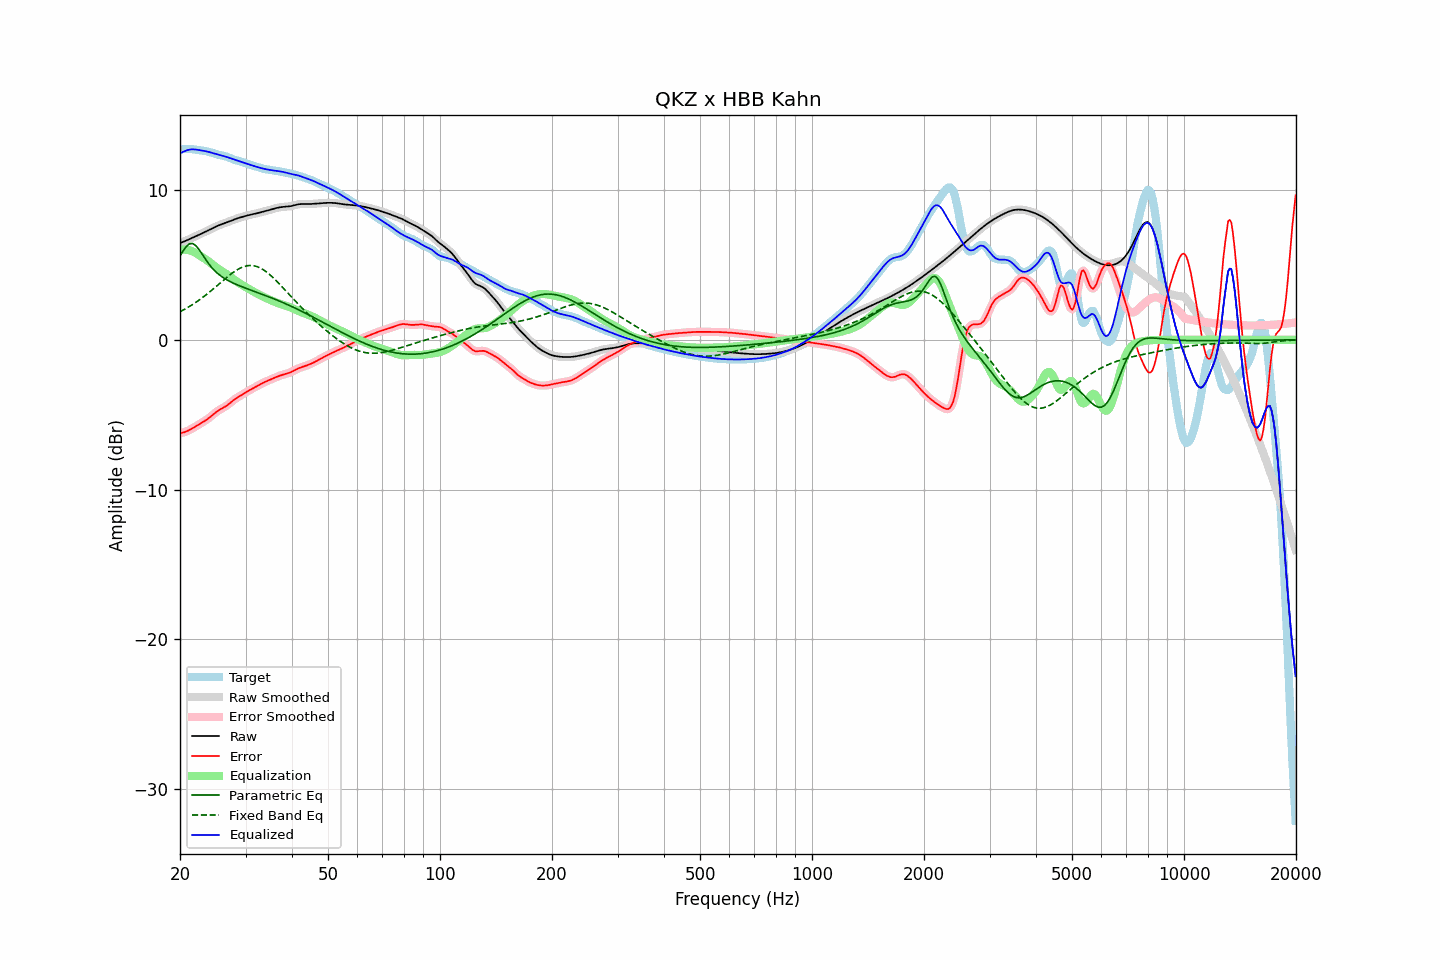

Source data for this figure (header and first rows):
frequency, raw, error, smoothed, error_smoothed, equalization, parametric_eq, fixed_band_eq, equalized_raw, equalized_smoothed, target
20.00, 6.45, -6.23, 6.45, -6.23, 5.99, 5.60, 1.87, 12.44, 12.44, 12.69
20.20, 6.49, -6.22, 6.49, -6.22, 6.01, 5.77, 1.93, 12.50, 12.50, 12.71
20.40, 6.54, -6.19, 6.54, -6.19, 6.01, 5.94, 1.98, 12.55, 12.55, 12.73
20.61, 6.58, -6.16, 6.58, -6.16, 6.01, 6.09, 2.04, 12.60, 12.60, 12.74
20.81, 6.63, -6.12, 6.63, -6.12, 6.01, 6.24, 2.10, 12.64, 12.64, 12.75
21.02, 6.68, -6.07, 6.68, -6.07, 5.99, 6.33, 2.17, 12.67, 12.67, 12.75
21.23, 6.73, -6.02, 6.73, -6.02, 5.97, 6.41, 2.23, 12.70, 12.70, 12.75
21.44, 6.78, -5.96, 6.78, -5.96, 5.93, 6.42, 2.30, 12.71, 12.71, 12.74
21.66, 6.82, -5.90, 6.82, -5.90, 5.89, 6.42, 2.37, 12.71, 12.71, 12.72
21.87, 6.87, -5.83, 6.87, -5.83, 5.84, 6.35, 2.44, 12.71, 12.71, 12.70
22.09, 6.92, -5.77, 6.92, -5.77, 5.78, 6.27, 2.51, 12.70, 12.70, 12.69
22.31, 6.97, -5.70, 6.97, -5.70, 5.72, 6.14, 2.58, 12.68, 12.68, 12.67
22.54, 7.02, -5.64, 7.02, -5.64, 5.65, 6.00, 2.66, 12.67, 12.67, 12.66
22.76, 7.07, -5.57, 7.07, -5.57, 5.58, 5.84, 2.74, 12.65, 12.65, 12.64
22.99, 7.12, -5.51, 7.12, -5.51, 5.51, 5.68, 2.82, 12.63, 12.63, 12.63
23.22, 7.17, -5.44, 7.17, -5.44, 5.44, 5.51, 2.90, 12.61, 12.61, 12.61
23.45, 7.22, -5.37, 7.22, -5.37, 5.37, 5.35, 2.98, 12.59, 12.59, 12.59
23.69, 7.27, -5.30, 7.27, -5.30, 5.29, 5.20, 3.07, 12.56, 12.56, 12.57
23.92, 7.32, -5.22, 7.32, -5.22, 5.21, 5.05, 3.15, 12.54, 12.54, 12.55
24.16, 7.38, -5.14, 7.38, -5.14, 5.13, 4.92, 3.24, 12.51, 12.51, 12.52
24.40, 7.43, -5.05, 7.43, -5.05, 5.05, 4.79, 3.33, 12.48, 12.48, 12.48
24.65, 7.49, -4.96, 7.49, -4.96, 4.96, 4.68, 3.42, 12.45, 12.45, 12.44
24.89, 7.54, -4.87, 7.54, -4.87, 4.88, 4.57, 3.51, 12.42, 12.42, 12.41
25.14, 7.59, -4.79, 7.59, -4.79, 4.80, 4.47, 3.61, 12.39, 12.39, 12.38
25.39, 7.64, -4.71, 7.64, -4.71, 4.73, 4.38, 3.70, 12.37, 12.36, 12.35
25.65, 7.68, -4.65, 7.68, -4.65, 4.66, 4.29, 3.79, 12.34, 12.34, 12.33
25.91, 7.72, -4.59, 7.72, -4.59, 4.59, 4.21, 3.89, 12.31, 12.31, 12.30
26.16, 7.75, -4.53, 7.75, -4.53, 4.52, 4.14, 3.98, 12.28, 12.28, 12.28
26.43, 7.79, -4.47, 7.79, -4.47, 4.45, 4.07, 4.07, 12.24, 12.24, 12.26
26.69, 7.83, -4.40, 7.83, -4.40, 4.38, 4.01, 4.16, 12.21, 12.21, 12.22
26.96, 7.86, -4.32, 7.87, -4.32, 4.31, 3.95, 4.25, 12.17, 12.17, 12.19
27.23, 7.91, -4.24, 7.91, -4.24, 4.23, 3.89, 4.33, 12.14, 12.14, 12.14
27.50, 7.95, -4.14, 7.95, -4.15, 4.15, 3.84, 4.41, 12.10, 12.10, 12.10
27.77, 8.00, -4.06, 8.00, -4.06, 4.07, 3.79, 4.49, 12.07, 12.07, 12.06
28.05, 8.04, -3.97, 8.04, -3.98, 3.99, 3.74, 4.57, 12.03, 12.03, 12.02
28.33, 8.08, -3.90, 8.08, -3.90, 3.91, 3.69, 4.64, 11.99, 11.99, 11.98
28.62, 8.12, -3.83, 8.12, -3.83, 3.84, 3.65, 4.70, 11.96, 11.96, 11.95
28.90, 8.15, -3.77, 8.15, -3.77, 3.77, 3.61, 4.76, 11.92, 11.92, 11.92
29.19, 8.18, -3.71, 8.18, -3.71, 3.70, 3.56, 4.81, 11.88, 11.88, 11.89
29.48, 8.21, -3.65, 8.21, -3.64, 3.64, 3.52, 4.86, 11.85, 11.85, 11.86
29.78, 8.24, -3.58, 8.24, -3.58, 3.57, 3.48, 4.90, 11.81, 11.81, 11.82
30.08, 8.27, -3.51, 8.27, -3.51, 3.51, 3.44, 4.92, 11.78, 11.78, 11.78
30.38, 8.30, -3.44, 8.30, -3.44, 3.45, 3.40, 4.95, 11.75, 11.75, 11.74
30.68, 8.33, -3.38, 8.33, -3.38, 3.38, 3.36, 4.96, 11.71, 11.71, 11.70
30.99, 8.35, -3.32, 8.35, -3.32, 3.32, 3.32, 4.96, 11.68, 11.68, 11.67
31.30, 8.38, -3.26, 8.38, -3.26, 3.26, 3.28, 4.95, 11.64, 11.64, 11.64
31.61, 8.40, -3.21, 8.40, -3.21, 3.20, 3.24, 4.94, 11.60, 11.60, 11.61
31.93, 8.42, -3.15, 8.42, -3.15, 3.14, 3.20, 4.91, 11.57, 11.57, 11.57
32.24, 8.45, -3.09, 8.45, -3.09, 3.08, 3.16, 4.88, 11.53, 11.53, 11.54
32.57, 8.48, -3.03, 8.48, -3.03, 3.03, 3.13, 4.84, 11.50, 11.50, 11.50
32.89, 8.50, -2.97, 8.50, -2.97, 2.97, 3.09, 4.79, 11.47, 11.47, 11.47
33.22, 8.53, -2.91, 8.53, -2.91, 2.92, 3.05, 4.73, 11.45, 11.45, 11.44
33.55, 8.56, -2.86, 8.56, -2.86, 2.86, 3.01, 4.67, 11.42, 11.42, 11.41
33.89, 8.58, -2.81, 8.58, -2.81, 2.81, 2.96, 4.59, 11.40, 11.40, 11.39
34.23, 8.61, -2.76, 8.61, -2.76, 2.76, 2.92, 4.51, 11.37, 11.37, 11.37
34.57, 8.64, -2.72, 8.64, -2.72, 2.71, 2.88, 4.43, 11.35, 11.35, 11.36
34.92, 8.67, -2.67, 8.67, -2.67, 2.66, 2.84, 4.34, 11.34, 11.34, 11.34
35.27, 8.71, -2.62, 8.71, -2.62, 2.62, 2.80, 4.24, 11.32, 11.32, 11.33
35.62, 8.74, -2.57, 8.74, -2.57, 2.57, 2.76, 4.14, 11.31, 11.31, 11.31
35.97, 8.77, -2.53, 8.77, -2.53, 2.53, 2.71, 4.04, 11.30, 11.30, 11.29
... 635 more rows
